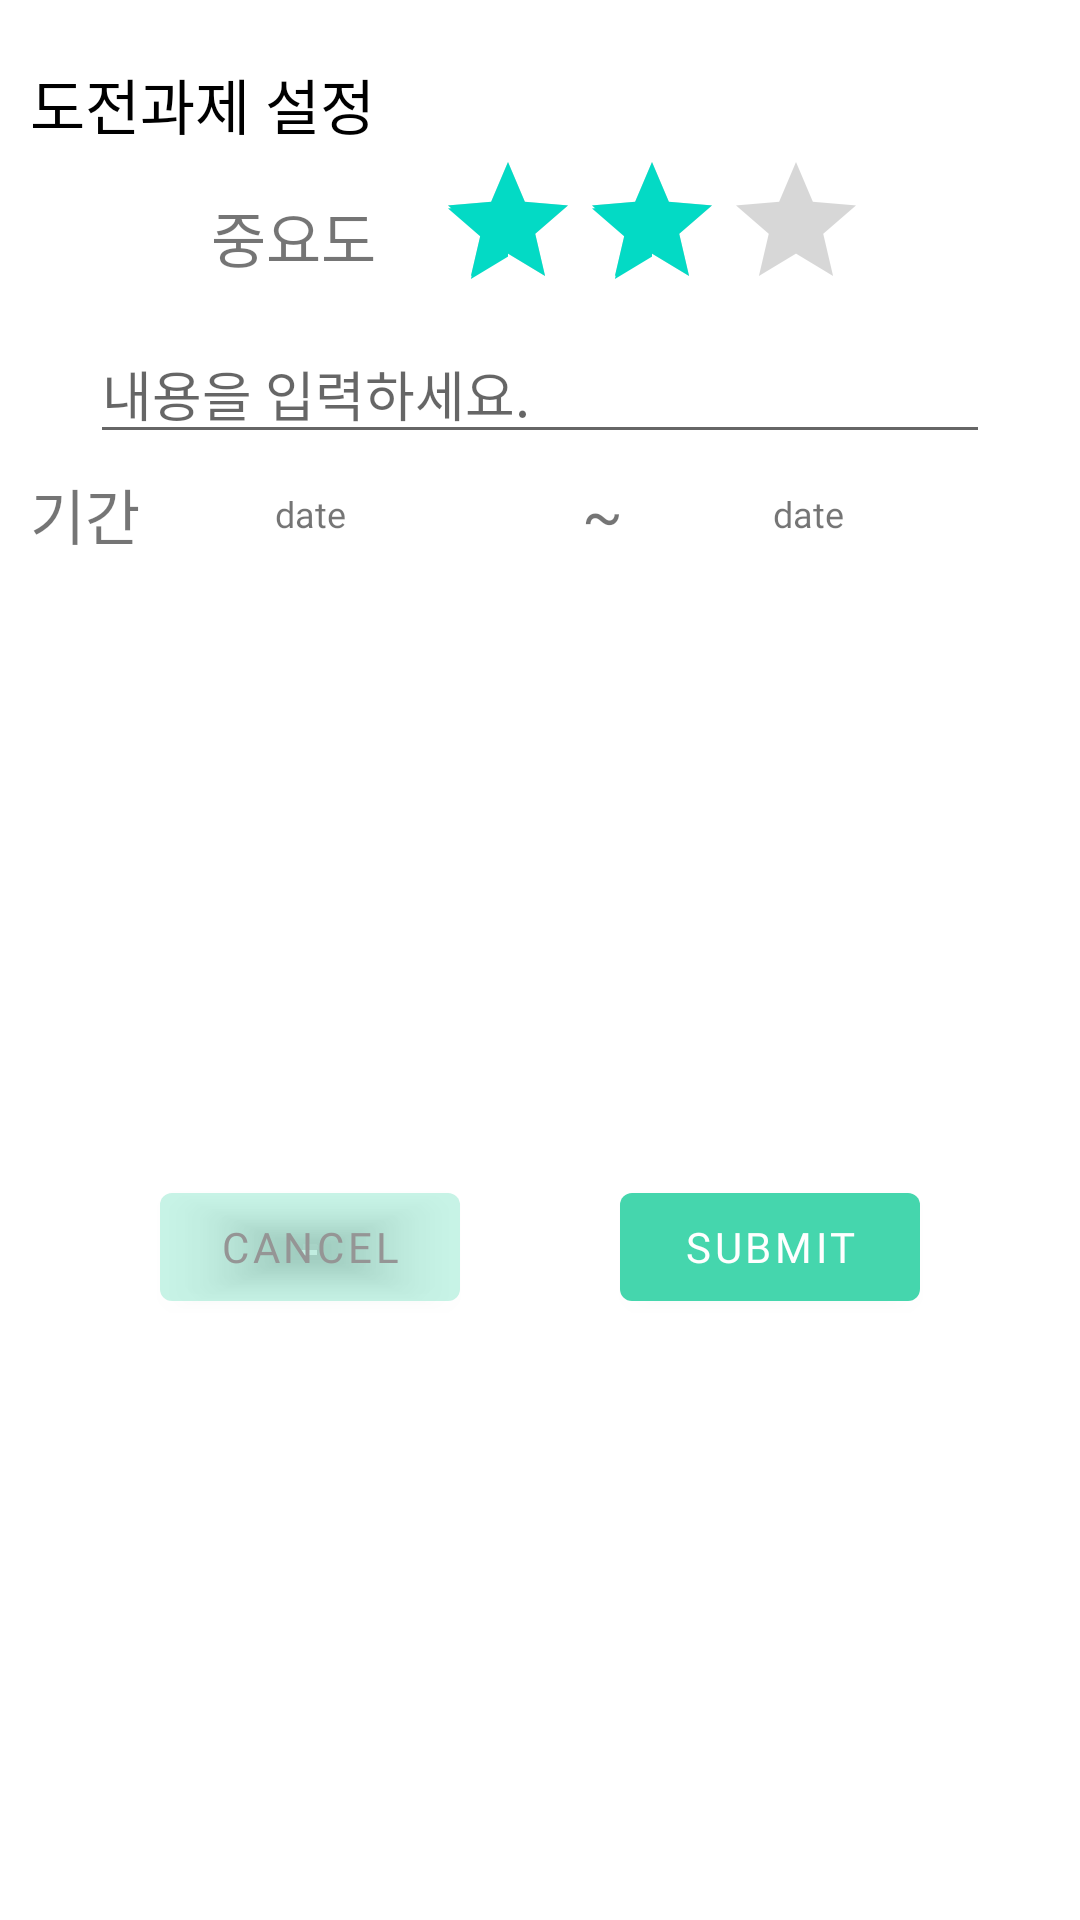

Here is an Android app screen rendered from its layout file. Give the layout XML and the strings, colors and styles it references.
<!-- AndroidManifest.xml: application theme Theme.Swp_challenge -->
<!-- res/layout/activity_popup.xml -->
<?xml version="1.0" encoding="utf-8"?>
<androidx.constraintlayout.widget.ConstraintLayout xmlns:android="http://schemas.android.com/apk/res/android"
    xmlns:app="http://schemas.android.com/apk/res-auto"
    xmlns:tools="http://schemas.android.com/tools"
    android:layout_width="match_parent"
    android:layout_height="wrap_content"
    android:layout_gravity="center_horizontal">

    <TextView
        android:id="@+id/textView_titleChallengePopup"
        android:layout_width="match_parent"
        android:layout_height="30dp"
        android:layout_marginLeft="10dp"
        android:layout_marginTop="20dp"
        android:fontFamily="@font/maplestory_bold"
        android:text="도전과제 설정"
        android:textColor="#000000"
        android:textSize="20sp"
        app:layout_constraintStart_toStartOf="parent"
        app:layout_constraintTop_toTopOf="parent" />

    <LinearLayout
        android:id="@+id/linearLayout_ratingBar"
        android:layout_width="match_parent"
        android:layout_height="58dp"
        android:orientation="horizontal"
        android:gravity="center_horizontal"
        app:layout_constraintBottom_toTopOf="@+id/content_challenge"
        app:layout_constraintEnd_toEndOf="parent"
        app:layout_constraintStart_toStartOf="parent"
        app:layout_constraintTop_toBottomOf="@+id/textView_titleChallengePopup">

        <TextView
            android:id="@+id/textView_titleRatingBar"
            android:layout_width="wrap_content"
            android:layout_height="wrap_content"
            android:layout_gravity="center_vertical"
            android:layout_marginHorizontal="10dp"
            android:layout_marginVertical="5dp"
            android:fontFamily="@font/maplestory_bold"
            android:text="중요도"
            android:textSize="20sp" />

        <RatingBar
            android:id="@+id/ratingBar_challenge"
            android:layout_width="wrap_content"
            android:layout_height="wrap_content"
            android:layout_marginHorizontal="10dp"
            android:numStars="3"
            android:rating="2"
            android:stepSize="1" />

    </LinearLayout>

    <EditText
        android:id="@+id/content_challenge"
        android:layout_width="300dp"
        android:layout_height="wrap_content"
        android:layout_marginHorizontal="20dp"
        android:fontFamily="@font/maplestory_bold"
        android:hint="내용을 입력하세요."
        android:inputType="text"
        android:maxLength="20"
        app:layout_constraintBottom_toTopOf="@+id/linearLayout_term"
        app:layout_constraintEnd_toEndOf="parent"
        app:layout_constraintStart_toStartOf="parent"
        app:layout_constraintTop_toBottomOf="@+id/linearLayout_ratingBar" />

    <LinearLayout
        android:id="@+id/linearLayout_term"
        android:layout_width="match_parent"
        android:layout_height="wrap_content"
        android:orientation="horizontal"
        app:layout_constraintEnd_toEndOf="parent"
        app:layout_constraintStart_toStartOf="parent"
        app:layout_constraintTop_toBottomOf="@+id/content_challenge">

        <TextView
            android:id="@+id/textView_term"
            android:layout_width="wrap_content"
            android:layout_height="wrap_content"
            android:layout_gravity="center_vertical"
            android:layout_marginVertical="5dp"
            android:layout_marginLeft="10dp"
            android:fontFamily="@font/maplestory_bold"
            android:text="기간"
            android:textSize="20sp" />

        <ImageButton
            android:id="@+id/button_date1_chall"
            android:layout_width="30dp"
            android:layout_height="30dp"
            android:layout_margin="5dp"
            android:background="@android:color/transparent"
            android:scaleType="fitXY"
            app:srcCompat="@drawable/calendar1" />

        <TextView
            android:id="@+id/textView_date1_challenge"
            android:layout_width="0dp"
            android:layout_height="wrap_content"
            android:layout_weight="2"
            android:layout_gravity="center_vertical"
            android:layout_marginLeft="5dp"
            android:fontFamily="@font/maplestory_bold"
            android:text="date"
            android:textSize="12sp" />

        <TextView
            android:layout_width="wrap_content"
            android:layout_height="wrap_content"
            android:layout_gravity="center"
            android:layout_margin="5dp"
            android:fontFamily="@font/maplestory_bold"
            android:text="~"
            android:textSize="20sp" />

        <ImageButton
            android:id="@+id/button_date2_chall"
            android:layout_width="30dp"
            android:layout_height="30dp"
            android:layout_margin="5dp"
            android:background="@android:color/transparent"
            android:scaleType="fitXY"
            app:srcCompat="@drawable/calendar1" />

        <TextView
            android:id="@+id/textView_date2_challenge"
            android:layout_width="0dp"
            android:layout_height="wrap_content"
            android:layout_weight="2"
            android:layout_gravity="center_vertical"
            android:layout_marginHorizontal="5dp"
            android:fontFamily="@font/maplestory_bold"
            android:text="date"
            android:textSize="12sp" />

    </LinearLayout>

    <Button
        android:id="@+id/button_submit_chall"
        android:layout_width="100dp"
        android:layout_height="wrap_content"
        android:fontFamily="@font/maplestory_bold"
        android:text="SUBMIT"
        app:backgroundTint="#45D6AD"
        app:layout_constraintBottom_toBottomOf="parent"
        app:layout_constraintEnd_toEndOf="parent"
        app:layout_constraintHorizontal_bias="0.5"
        app:layout_constraintStart_toEndOf="@+id/button_cancel_chall"
        app:layout_constraintTop_toBottomOf="@+id/linearLayout_term" />

    <Button
        android:id="@+id/button_cancel_chall"
        android:layout_width="100dp"
        android:layout_height="wrap_content"
        android:fontFamily="@font/maplestory_bold"
        android:text="CANCEL"

        android:textColor="#959595"
        app:backgroundTint="#4D45D6AD"
        app:layout_constraintBottom_toBottomOf="parent"
        app:layout_constraintEnd_toStartOf="@+id/button_submit_chall"
        app:layout_constraintHorizontal_bias="0.5"
        app:layout_constraintStart_toStartOf="parent"
        app:layout_constraintTop_toBottomOf="@+id/linearLayout_term" />

</androidx.constraintlayout.widget.ConstraintLayout>
<!-- resources referenced by this layout -->
<resources>
  <style name="Theme.Swp_challenge" parent="Theme.MaterialComponents.DayNight.DarkActionBar">
          
          <item name="colorPrimary">@color/purple_500</item>
          <item name="colorPrimaryVariant">@color/purple_700</item>
          <item name="colorOnPrimary">@color/white</item>
          
          <item name="colorSecondary">@color/teal_200</item>
          <item name="colorSecondaryVariant">@color/teal_700</item>
          <item name="colorOnSecondary">@color/black</item>
  
          
          <item name="android:statusBarColor" tools:targetApi="l">?attr/colorPrimaryVariant</item>
          
          <item name="windowActionBar">false</item>
          <item name="windowNoTitle">true</item>
  
      </style>
  <color name="purple_500">#FF6200EE</color>
  <color name="purple_700">#FF3700B3</color>
  <color name="white">#FFFFFFFF</color>
  <color name="teal_200">#FF03DAC5</color>
  <color name="teal_700">#FF018786</color>
  <color name="black">#FF000000</color>
</resources>
